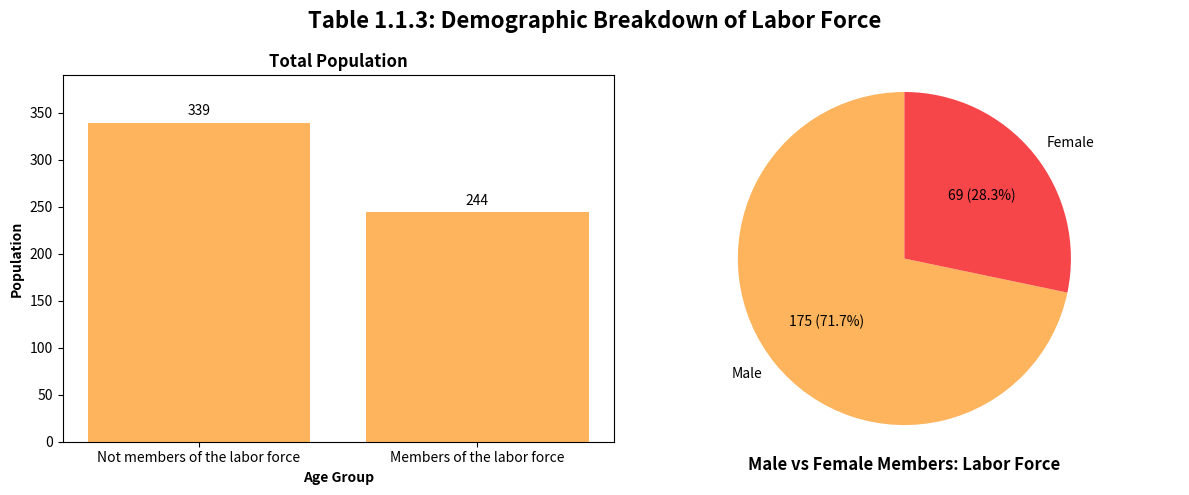

Python code for this plot:
import matplotlib.pyplot as plt
from matplotlib.gridspec import GridSpec

age_groups = [
    'Not members of the labor force',
    'Members of the labor force'
]
populations = [339, 244]

labels = ['Male', 'Female']
members_counts = [175, 69]

fig, (ax_bar, ax_pie) = plt.subplots(1, 2, figsize=(12, 5))

bars = ax_bar.bar(age_groups, populations, color='#FDB45C')
for bar in bars:
    height = bar.get_height()
    ax_bar.text(
        bar.get_x() + bar.get_width() / 2,
        height + 5,
        f'{height}',
        ha='center',
        va='bottom'
    )
ax_bar.set_xlabel(
    'Age Group',
    fontweight='bold'
)
ax_bar.set_ylabel(
    'Population',
    fontweight='bold'
)
ax_bar.set_ylim(0, max(populations) * 1.15)
ax_bar.set_title(
    'Total Population',
    fontweight='bold'
)

pie_colors = ['#FDB45C', '#F7464A']

def make_autopct(values):
    def my_autopct(pct):
        total = sum(values)
        val = int(round(pct*total/100.0))
        return f'{val} ({pct:.1f}%)'
    return my_autopct

ax_pie.pie(
    members_counts,
    labels=labels,
    autopct=make_autopct(members_counts),
    startangle=90,
    colors=pie_colors
)
ax_pie.axis('equal')
ax_pie.set_title(
    'Male vs Female Members: Labor Force',
    y=-0.1,
    fontweight='bold'
)

fig.suptitle(
    'Table 1.1.3: Demographic Breakdown of Labor Force',
    fontsize=16,
    fontweight='bold'
)
plt.tight_layout(rect=[0, 0, 1, 0.93])

plt.tight_layout()
plt.show()